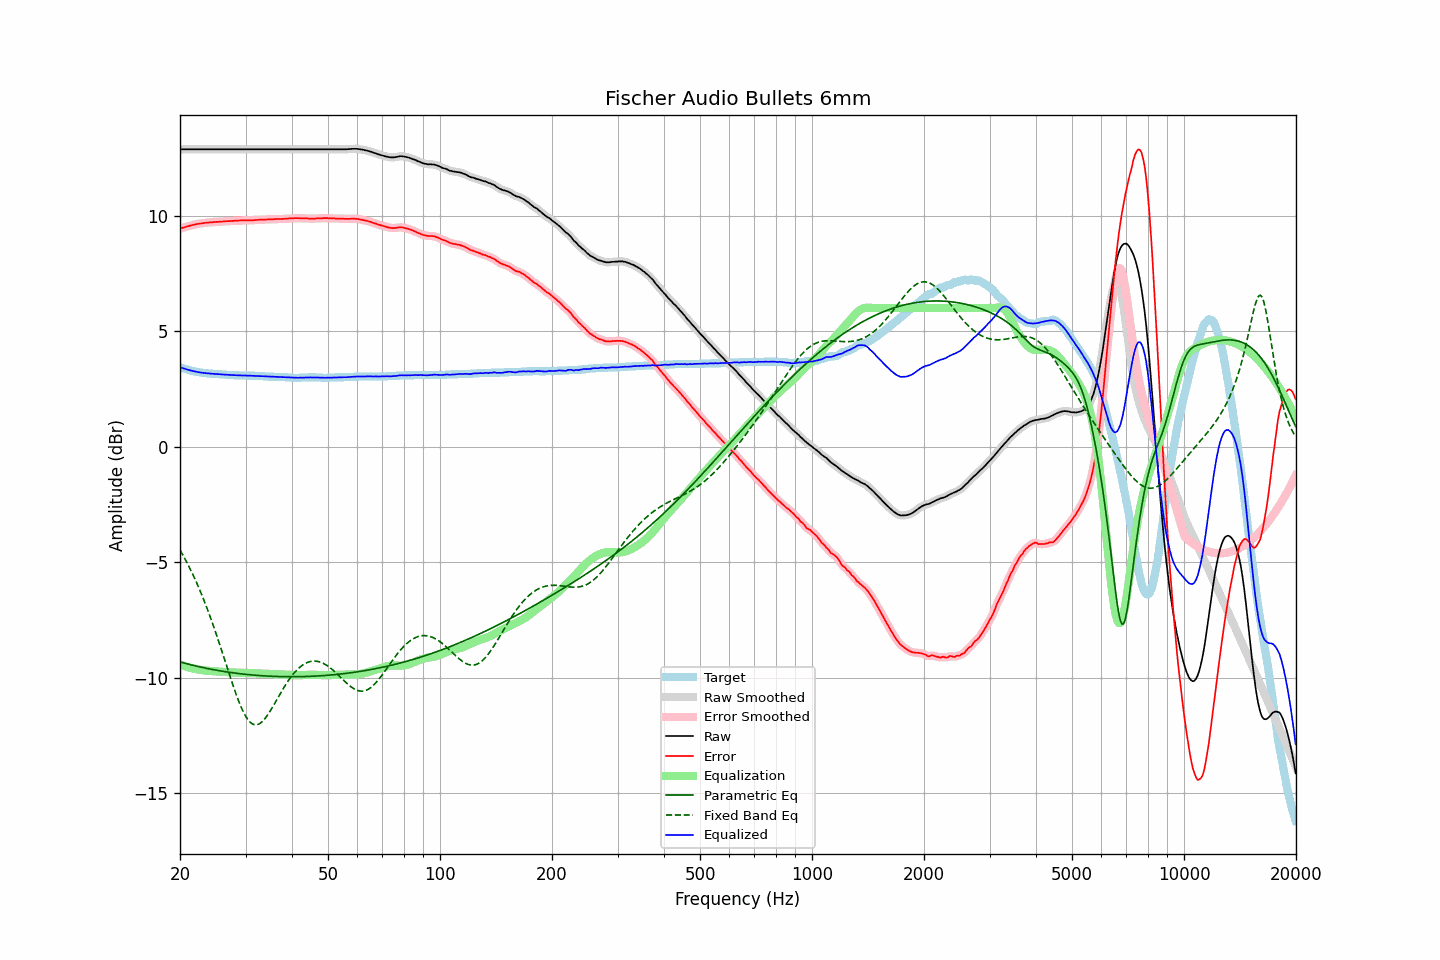

The table this chart was drawn from, first rows:
frequency, raw, error, smoothed, error_smoothed, equalization, parametric_eq, fixed_band_eq, equalized_raw, equalized_smoothed, target
20.00, 12.87, 9.43, 12.87, 9.43, -9.43, -9.32, -4.47, 3.44, 3.44, 3.44
20.20, 12.87, 9.46, 12.87, 9.46, -9.46, -9.34, -4.59, 3.41, 3.41, 3.41
20.40, 12.87, 9.48, 12.87, 9.48, -9.48, -9.35, -4.72, 3.39, 3.39, 3.39
20.61, 12.87, 9.50, 12.87, 9.50, -9.50, -9.37, -4.84, 3.37, 3.37, 3.37
20.81, 12.87, 9.52, 12.87, 9.52, -9.52, -9.39, -4.97, 3.35, 3.35, 3.35
21.02, 12.87, 9.54, 12.87, 9.54, -9.54, -9.41, -5.11, 3.33, 3.33, 3.33
21.23, 12.87, 9.56, 12.87, 9.56, -9.56, -9.43, -5.25, 3.31, 3.31, 3.31
21.44, 12.87, 9.58, 12.87, 9.58, -9.58, -9.44, -5.39, 3.29, 3.29, 3.29
21.66, 12.87, 9.60, 12.87, 9.60, -9.60, -9.46, -5.53, 3.27, 3.27, 3.27
21.87, 12.87, 9.61, 12.87, 9.61, -9.61, -9.48, -5.68, 3.26, 3.26, 3.26
22.09, 12.87, 9.63, 12.87, 9.63, -9.63, -9.49, -5.83, 3.24, 3.24, 3.24
22.31, 12.87, 9.64, 12.87, 9.64, -9.64, -9.51, -5.99, 3.23, 3.23, 3.23
22.54, 12.87, 9.65, 12.87, 9.65, -9.65, -9.53, -6.15, 3.22, 3.22, 3.22
22.76, 12.87, 9.66, 12.87, 9.66, -9.66, -9.54, -6.32, 3.21, 3.21, 3.21
22.99, 12.87, 9.67, 12.87, 9.67, -9.67, -9.56, -6.49, 3.20, 3.20, 3.20
23.22, 12.87, 9.68, 12.87, 9.68, -9.68, -9.57, -6.66, 3.19, 3.19, 3.19
23.45, 12.87, 9.69, 12.87, 9.69, -9.69, -9.59, -6.84, 3.18, 3.18, 3.18
23.69, 12.87, 9.70, 12.87, 9.70, -9.70, -9.60, -7.03, 3.17, 3.17, 3.17
23.92, 12.87, 9.70, 12.87, 9.70, -9.70, -9.61, -7.21, 3.17, 3.17, 3.17
24.16, 12.87, 9.71, 12.87, 9.71, -9.71, -9.63, -7.40, 3.16, 3.16, 3.16
24.40, 12.87, 9.71, 12.87, 9.71, -9.71, -9.64, -7.60, 3.16, 3.16, 3.16
24.65, 12.87, 9.72, 12.87, 9.72, -9.72, -9.65, -7.80, 3.15, 3.15, 3.15
24.89, 12.87, 9.72, 12.87, 9.72, -9.72, -9.67, -8.00, 3.15, 3.15, 3.15
25.14, 12.87, 9.73, 12.87, 9.73, -9.73, -9.68, -8.20, 3.14, 3.14, 3.14
25.39, 12.87, 9.73, 12.87, 9.73, -9.73, -9.69, -8.41, 3.14, 3.14, 3.14
25.65, 12.87, 9.74, 12.87, 9.74, -9.74, -9.70, -8.62, 3.13, 3.13, 3.13
25.91, 12.87, 9.74, 12.87, 9.74, -9.74, -9.71, -8.84, 3.13, 3.13, 3.13
26.16, 12.87, 9.75, 12.87, 9.75, -9.75, -9.73, -9.05, 3.12, 3.12, 3.12
26.43, 12.87, 9.75, 12.87, 9.75, -9.75, -9.74, -9.27, 3.12, 3.12, 3.12
26.69, 12.87, 9.76, 12.87, 9.76, -9.76, -9.75, -9.48, 3.11, 3.11, 3.11
26.96, 12.87, 9.76, 12.87, 9.76, -9.76, -9.76, -9.70, 3.11, 3.11, 3.11
27.23, 12.87, 9.76, 12.87, 9.76, -9.76, -9.77, -9.91, 3.11, 3.11, 3.11
27.50, 12.87, 9.77, 12.87, 9.77, -9.77, -9.78, -10.13, 3.10, 3.10, 3.10
27.77, 12.87, 9.77, 12.87, 9.77, -9.77, -9.79, -10.33, 3.10, 3.10, 3.10
28.05, 12.87, 9.78, 12.87, 9.78, -9.78, -9.80, -10.54, 3.09, 3.09, 3.09
28.33, 12.87, 9.78, 12.87, 9.78, -9.78, -9.81, -10.73, 3.09, 3.09, 3.09
28.62, 12.87, 9.78, 12.87, 9.78, -9.78, -9.81, -10.92, 3.09, 3.09, 3.09
28.90, 12.87, 9.79, 12.87, 9.79, -9.79, -9.82, -11.10, 3.08, 3.08, 3.08
29.19, 12.87, 9.79, 12.87, 9.79, -9.79, -9.83, -11.26, 3.08, 3.08, 3.08
29.48, 12.87, 9.79, 12.87, 9.79, -9.79, -9.84, -11.42, 3.08, 3.08, 3.08
29.78, 12.87, 9.79, 12.87, 9.79, -9.79, -9.85, -11.56, 3.08, 3.08, 3.08
30.08, 12.87, 9.79, 12.87, 9.79, -9.79, -9.85, -11.68, 3.08, 3.08, 3.08
30.38, 12.87, 9.79, 12.87, 9.79, -9.79, -9.86, -11.79, 3.08, 3.08, 3.08
30.68, 12.87, 9.80, 12.87, 9.80, -9.80, -9.87, -11.88, 3.07, 3.07, 3.07
30.99, 12.87, 9.80, 12.87, 9.80, -9.80, -9.87, -11.94, 3.07, 3.07, 3.07
31.30, 12.87, 9.80, 12.87, 9.80, -9.80, -9.88, -12.00, 3.07, 3.07, 3.07
31.61, 12.87, 9.80, 12.87, 9.80, -9.80, -9.89, -12.03, 3.06, 3.06, 3.07
31.93, 12.87, 9.81, 12.87, 9.81, -9.81, -9.89, -12.04, 3.06, 3.06, 3.06
32.24, 12.87, 9.81, 12.87, 9.81, -9.81, -9.90, -12.03, 3.06, 3.06, 3.06
32.57, 12.87, 9.82, 12.87, 9.82, -9.81, -9.90, -12.01, 3.06, 3.06, 3.05
32.89, 12.87, 9.82, 12.87, 9.82, -9.82, -9.91, -11.96, 3.05, 3.05, 3.05
33.22, 12.87, 9.82, 12.87, 9.82, -9.82, -9.91, -11.91, 3.05, 3.05, 3.05
33.55, 12.87, 9.82, 12.87, 9.82, -9.83, -9.92, -11.84, 3.04, 3.04, 3.05
33.89, 12.87, 9.83, 12.87, 9.83, -9.83, -9.92, -11.75, 3.04, 3.04, 3.04
34.23, 12.87, 9.83, 12.87, 9.83, -9.83, -9.93, -11.66, 3.04, 3.04, 3.04
34.57, 12.87, 9.84, 12.87, 9.84, -9.83, -9.93, -11.56, 3.03, 3.03, 3.03
34.92, 12.87, 9.84, 12.87, 9.84, -9.84, -9.93, -11.45, 3.03, 3.03, 3.03
35.27, 12.87, 9.84, 12.87, 9.84, -9.84, -9.94, -11.34, 3.03, 3.03, 3.03
35.62, 12.87, 9.84, 12.87, 9.84, -9.84, -9.94, -11.22, 3.03, 3.03, 3.03
35.97, 12.87, 9.85, 12.87, 9.85, -9.85, -9.94, -11.10, 3.02, 3.02, 3.02
... 635 more rows
